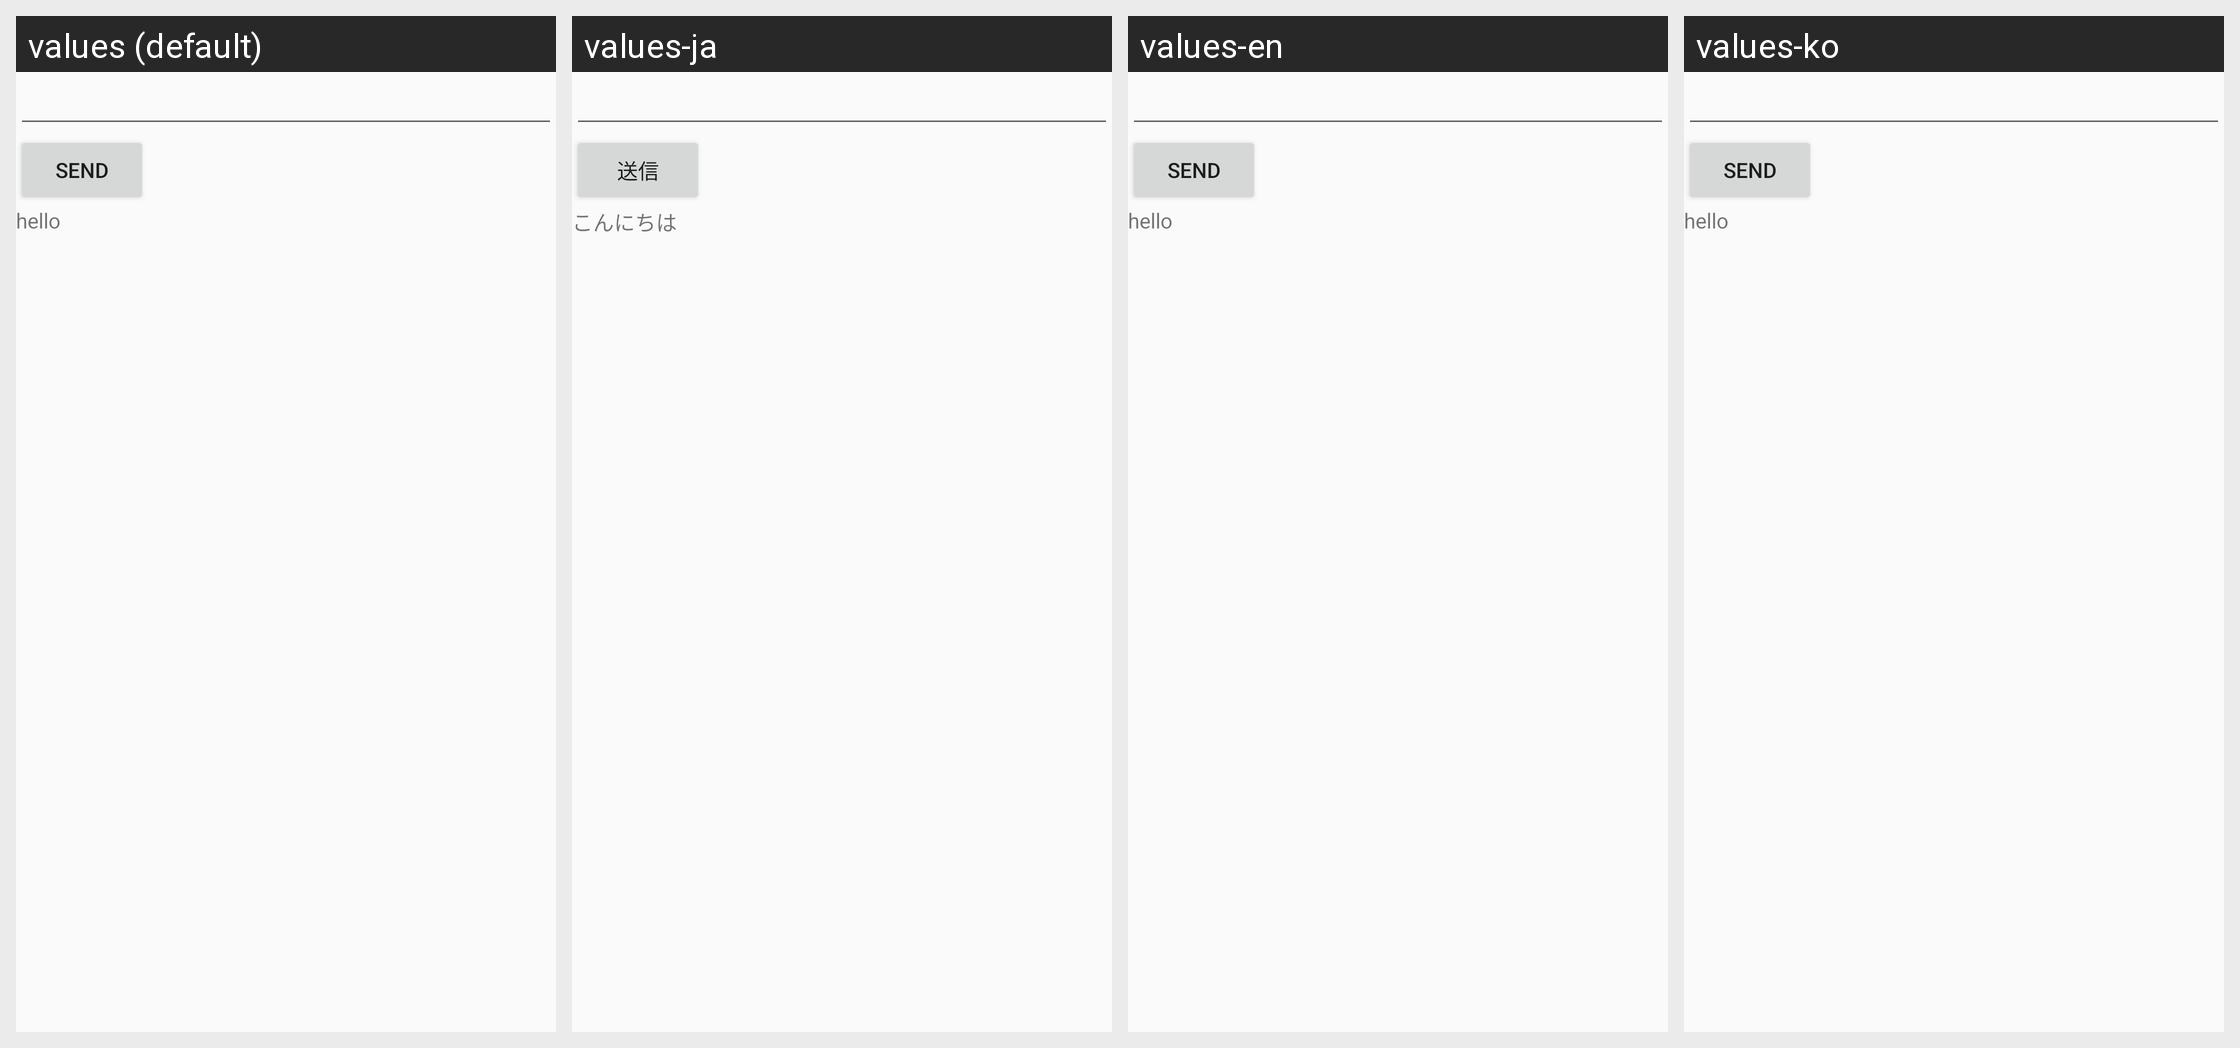

The same Android screen rendered under several of its app's locales, left to right. List the strings drawn on it with the default value and each locale's translation.
Android screen res/layout/for_chatgpt_test.xml rendered under 4 locales, left to right: values (default), values-ja, values-en, values-ko. Device: Nexus 5 (rendered at 1080×1920; each locale shown at half size, 540×960, under a caption strip naming it); theme Theme.GymPalAi.
Strings drawn on this screen, with the default value and each locale's value (text and hints the layout hard-codes, and strings that could not be matched under every locale, appear in the picture but are not listed):

send
  values: send
  values-ja: 送信
  values-en: send
  values-ko: send

hello
  values: hello
  values-ja: こんにちは
  values-en: hello
  values-ko: hello
